Run: headless pygame with SDL's dummy video driver; simulated clock (each Clock.tick advances the game by its frame time, no real sleeping); random seed 0; keys injected as events and as key.get_pressed() state; no mouse input.
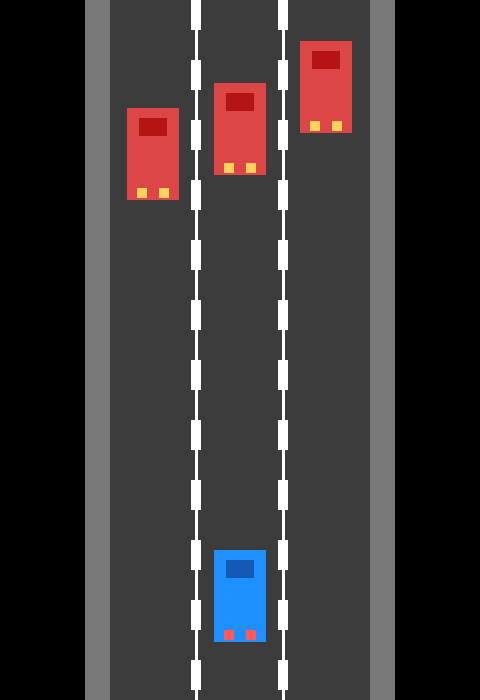
Frame 1 of 4 · flips 1–60 · no input
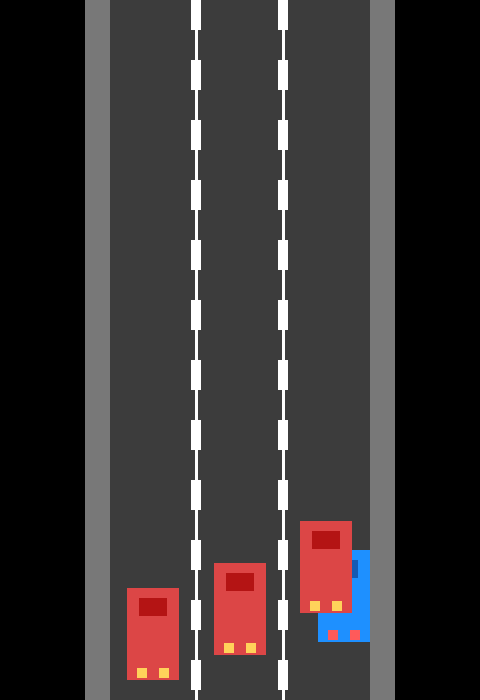
Frame 2 of 4 · flips 61–180 · tapped SPACE, RETURN · held RIGHT (→), D
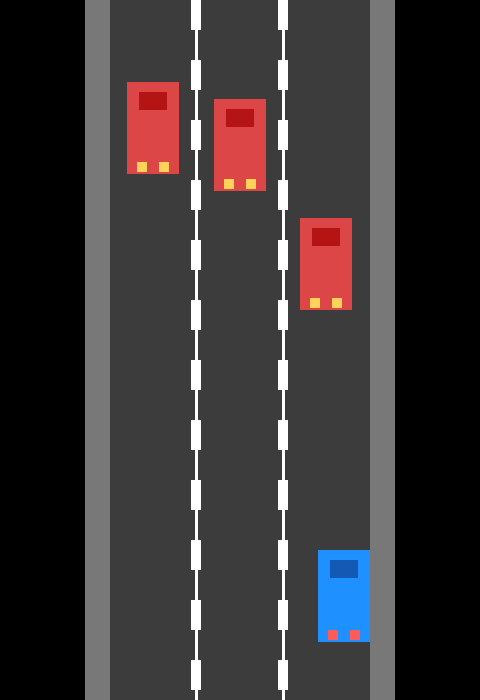
Frame 3 of 4 · flips 181–300 · held DOWN (↓), S
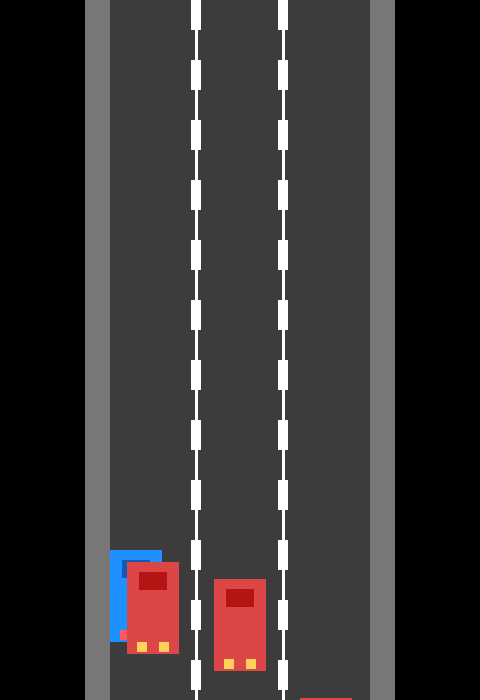
Frame 4 of 4 · flips 301–420 · held LEFT (←), A, UP (↑), W

The pygame program that drew these frames:

import random
import pygame
from pygame.locals import K_ESCAPE, K_LEFT, K_RIGHT, KEYDOWN, QUIT

# ---------------------------
# Configuración general
# ---------------------------
WIDTH, HEIGHT = 480, 700
FPS = 60

# Colores utilizados en el juego
WHITE = (255, 255, 255)
BLACK = (0, 0, 0)
GRAY = (60, 60, 60)
ROAD_EDGE = (120, 120, 120)
PLAYER_COLOR = (30, 144, 255)
ENEMY_COLOR = (220, 70, 70)

# Dimensiones de la carretera y los vehículos
ROAD_WIDTH = 260
LANE_COUNT = 3
PLAYER_WIDTH = 52
PLAYER_HEIGHT = 92
ENEMY_WIDTH = 52
ENEMY_HEIGHT = 92
PLAYER_SPEED = 7
SCROLL_SPEED = 2
ENEMY_SPEED = 4
MAX_ENEMIES = 4

# ---------------------------
# Clase del vehículo del jugador
# ---------------------------
class PlayerCar:
    def __init__(self, x, y):
        self.rect = pygame.Rect(x, y, PLAYER_WIDTH, PLAYER_HEIGHT)

    def update(self, keys):
        """Mueve el auto según las teclas pulsadas."""
        if keys[K_LEFT]:
            self.rect.x -= PLAYER_SPEED
        if keys[K_RIGHT]:
            self.rect.x += PLAYER_SPEED

        # Limita el movimiento para que el auto no salga de la carretera
        road_left = (WIDTH - ROAD_WIDTH) // 2
        road_right = road_left + ROAD_WIDTH
        max_left = road_left
        max_right = road_right - PLAYER_WIDTH

        self.rect.x = max(max_left, min(self.rect.x, max_right))

    def draw(self, screen):
        """Dibuja el auto del jugador en la pantalla."""
        pygame.draw.rect(screen, PLAYER_COLOR, self.rect)

        # Ventana delantera
        pygame.draw.rect(screen, (20, 90, 180), (self.rect.x + 12, self.rect.y + 10, 28, 18))

        # Luces traseros
        pygame.draw.rect(screen, (255, 90, 90), (self.rect.x + 10, self.rect.y + self.rect.height - 12, 10, 10))
        pygame.draw.rect(screen, (255, 90, 90), (self.rect.x + self.rect.width - 20, self.rect.y + self.rect.height - 12, 10, 10))


# ---------------------------
# Clase del vehículo enemigo
# ---------------------------
class EnemyCar:
    def __init__(self, lane, y):
        self.lane = lane
        lane_width = ROAD_WIDTH / LANE_COUNT
        road_left = (WIDTH - ROAD_WIDTH) // 2
        x = road_left + (lane * lane_width) + (lane_width / 2) - (ENEMY_WIDTH / 2)
        self.rect = pygame.Rect(x, y, ENEMY_WIDTH, ENEMY_HEIGHT)

    def update(self):
        """Desplaza el enemigo hacia abajo."""
        self.rect.y += ENEMY_SPEED

    def draw(self, screen):
        """Dibuja el auto enemigo en la pantalla."""
        pygame.draw.rect(screen, ENEMY_COLOR, self.rect)

        # Ventana delantera
        pygame.draw.rect(screen, (180, 20, 20), (self.rect.x + 12, self.rect.y + 10, 28, 18))

        # Luces traseros
        pygame.draw.rect(screen, (255, 210, 90), (self.rect.x + 10, self.rect.y + self.rect.height - 12, 10, 10))
        pygame.draw.rect(screen, (255, 210, 90), (self.rect.x + self.rect.width - 20, self.rect.y + self.rect.height - 12, 10, 10))


# ---------------------------
# Funciones de apoyo
# ---------------------------
def spawn_enemy(enemies):
    """Crea un vehículo enemigo en un carril aleatorio y evita que aparezcan demasiado juntos."""
    if len(enemies) >= MAX_ENEMIES:
        return False

    # Se revisan los carriles en orden aleatorio para variar los spawns
    lane_order = list(range(LANE_COUNT))
    random.shuffle(lane_order)

    for lane in lane_order:
        # La posición inicial se genera arriba de la pantalla
        y = -ENEMY_HEIGHT - random.randint(30, 170)

        # Se evita que dos enemigos del mismo carril aparezcan demasiado cerca entre sí
        can_spawn = True
        for enemy in enemies:
            if enemy.lane == lane and abs(enemy.rect.y - y) < 120:
                can_spawn = False
                break

        if can_spawn:
            enemies.append(EnemyCar(lane, y))
            return True

    return False


def draw_background(screen, road_scroll_y):
    """Pinta el fondo del juego y el movimiento de la carretera."""
    screen.fill(BLACK)

    road_left = (WIDTH - ROAD_WIDTH) // 2
    road_right = road_left + ROAD_WIDTH

    # Bordes exteriores de la carretera
    pygame.draw.rect(screen, ROAD_EDGE, (road_left - 25, 0, 25, HEIGHT))
    pygame.draw.rect(screen, ROAD_EDGE, (road_right, 0, 25, HEIGHT))

    # Carretera principal
    pygame.draw.rect(screen, GRAY, (road_left, 0, ROAD_WIDTH, HEIGHT))

    # Carriles
    lane_width = ROAD_WIDTH / LANE_COUNT
    for i in range(1, LANE_COUNT):
        lane_x = road_left + i * lane_width
        pygame.draw.line(screen, WHITE, (lane_x, 0), (lane_x, HEIGHT), 3)

    # Rayas que simulan el movimiento de la carretera
    stripe_height = 30
    stripe_width = 10
    stripe_spacing = 60
    for y in range(-stripe_spacing, HEIGHT + stripe_spacing, stripe_spacing):
        draw_y = (y + road_scroll_y) % (HEIGHT + stripe_spacing)
        for i in range(LANE_COUNT - 1):
            lane_x = road_left + (i + 1) * lane_width
            pygame.draw.rect(
                screen,
                WHITE,
                (lane_x - stripe_width // 2, draw_y, stripe_width, stripe_height),
            )


# ---------------------------
# Función principal del juego
# ---------------------------
def main():
    pygame.init()
    screen = pygame.display.set_mode((WIDTH, HEIGHT))
    pygame.display.set_caption("Road Escape")
    clock = pygame.time.Clock()

    road_left = (WIDTH - ROAD_WIDTH) // 2
    player_x = road_left + (ROAD_WIDTH // 2) - (PLAYER_WIDTH // 2)
    player = PlayerCar(player_x, HEIGHT - 150)

    # Enemigos iniciales en pantalla
    enemies = []
    for _ in range(3):
        spawn_enemy(enemies)

    road_scroll_y = 0
    running = True

    while running:
        # Control del tiempo del juego
        clock.tick(FPS)

        # Movimiento visual de la carretera ligeramente más lento que los enemigos
        road_scroll_y = (road_scroll_y + SCROLL_SPEED) % 60

        # Manejo de eventos
        for event in pygame.event.get():
            if event.type == QUIT:
                running = False
            elif event.type == KEYDOWN and event.key == K_ESCAPE:
                running = False

        # Movimiento del jugador
        keys = pygame.key.get_pressed()
        player.update(keys)

        # Actualización y limpieza de enemigos
        for enemy in enemies[:]:
            enemy.update()
            if enemy.rect.top > HEIGHT:
                enemies.remove(enemy)
                spawn_enemy(enemies)

        # Dibujo del juego
        draw_background(screen, road_scroll_y)
        player.draw(screen)
        for enemy in enemies:
            enemy.draw(screen)
        pygame.display.flip()

    pygame.quit()


if __name__ == "__main__":
    main()
